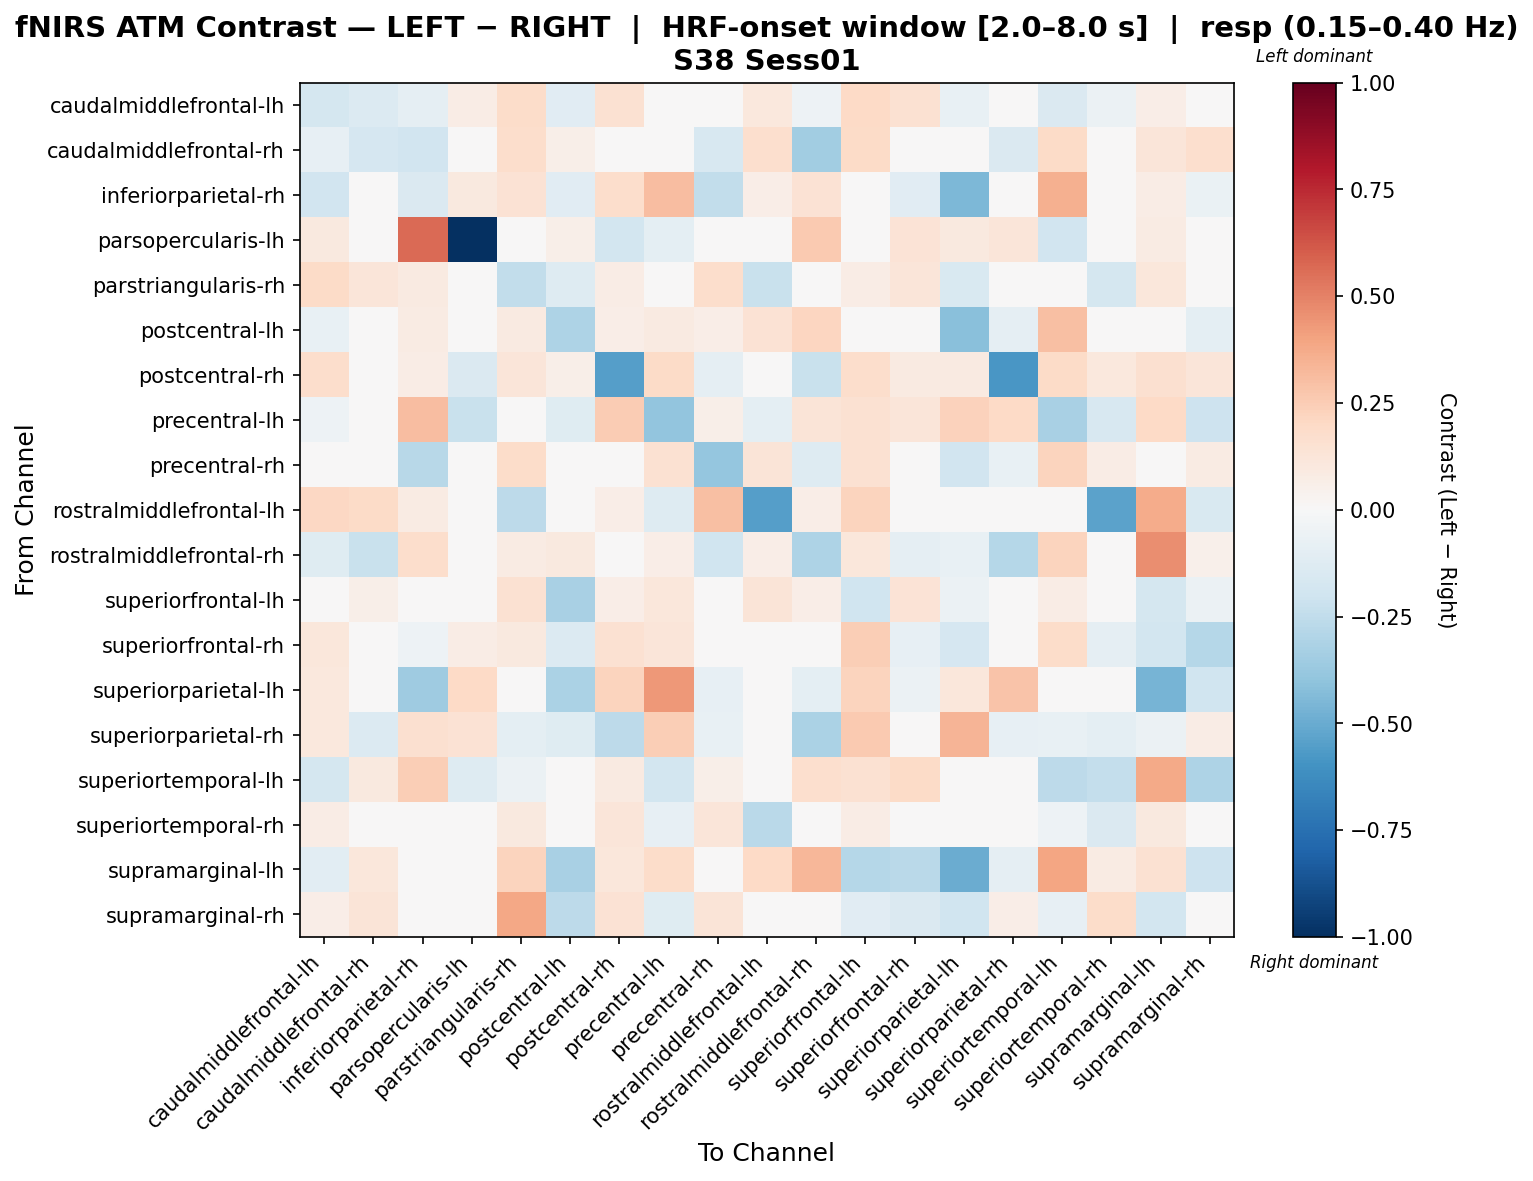

The data file committed next to this chart (first rows):
, caudalmiddlefrontal-lh, caudalmiddlefrontal-rh, inferiorparietal-rh, parsopercularis-lh, parstriangularis-rh, postcentral-lh, postcentral-rh, precentral-lh, precentral-rh, rostralmiddlefrontal-lh, rostralmiddlefrontal-rh, superiorfrontal-lh, superiorfrontal-rh, superiorparietal-lh, superiorparietal-rh, superiortemporal-lh, superiortemporal-rh, supramarginal-lh, supramarginal-rh
caudalmiddlefrontal-lh, -0.1792, -0.135, -0.0901, 0.07121, 0.1818, -0.1155, 0.1505, -0.02437, -0.01167, 0.1018, -0.05367, 0.2007, 0.1502, -0.07578, -0.001636, -0.1459, -0.05757, 0.06791, -0.03382
caudalmiddlefrontal-rh, -0.08432, -0.1646, -0.1935, 0.0, 0.1753, 0.05613, 0.04804, -0.012, -0.1623, 0.167, -0.3438, 0.1947, 0.0242, -0.0371, -0.1446, 0.1882, -0.001162, 0.1199, 0.1699
inferiorparietal-rh, -0.1936, -0.02566, -0.1416, 0.09886, 0.1469, -0.1153, 0.1772, 0.3119, -0.2459, 0.06294, 0.1465, -0.006198, -0.1107, -0.4495, -0.01681, 0.3553, 0.0, 0.07347, -0.0676
parsopercularis-lh, 0.1004, 0.0, 0.5672, -1.0, 0.0, 0.06025, -0.1856, -0.1004, -0.004228, 0.0, 0.2621, 0.04648, 0.1406, 0.1004, 0.1205, -0.1882, 0.0, 0.08034, 0.0
parstriangularis-rh, 0.1895, 0.1234, 0.08843, 0.0, -0.246, -0.1263, 0.0758, -0.02635, 0.1769, -0.2204, 0.0379, 0.0758, 0.1195, -0.1516, -0.04476, -0.01191, -0.1749, 0.1137, 0.001414
postcentral-lh, -0.07512, -0.009913, 0.07972, 0.02098, 0.09038, -0.3103, 0.06713, 0.08811, 0.06713, 0.1415, 0.2121, 0.01418, -0.02132, -0.4206, -0.09114, 0.2975, -0.03852, -0.01293, -0.09877
postcentral-rh, 0.1773, 0.01462, 0.07461, -0.1478, 0.1197, 0.05537, -0.5543, 0.1915, -0.08974, 0.03957, -0.2242, 0.1739, 0.08794, 0.08871, -0.5826, 0.1941, 0.1048, 0.1569, 0.1197
precentral-lh, -0.0523, -0.04019, 0.3092, -0.2242, -0.03392, -0.1195, 0.2533, -0.3978, 0.06164, -0.09859, 0.125, 0.1559, 0.1205, 0.2268, 0.1977, -0.3204, -0.1592, 0.2005, -0.2046
precentral-rh, 0.02378, -0.03724, -0.2762, -0.01646, 0.1867, 0.03756, 0.04926, 0.1527, -0.3855, 0.1281, -0.1306, 0.1533, -0.03544, -0.1929, -0.07398, 0.2262, 0.07781, 0.03103, 0.08192
rostralmiddlefrontal-lh, 0.2058, 0.1915, 0.08103, 0.0, -0.2586, 0.007486, 0.06551, -0.1263, 0.3006, -0.5494, 0.06725, 0.2201, 0.04321, 0.0, 0.02901, 0.03746, -0.5351, 0.3711, -0.1507
rostralmiddlefrontal-rh, -0.1227, -0.2241, 0.1794, -0.002076, 0.08011, 0.1013, -0.02258, 0.06767, -0.1963, 0.06573, -0.3073, 0.1168, -0.09138, -0.07662, -0.2889, 0.2258, -0.02554, 0.4661, 0.05457
superiorfrontal-lh, -0.01137, 0.05594, 0.01291, -0.0336, 0.1555, -0.3216, 0.06567, 0.1153, 0.04243, 0.1307, 0.0633, -0.1957, 0.1354, -0.06024, -0.01009, 0.07475, 0.01728, -0.1796, -0.05689
superiorfrontal-rh, 0.115, -0.03009, -0.05083, 0.07343, 0.09563, -0.1334, 0.1485, 0.1217, -0.04583, 0.03375, 0.03371, 0.2494, -0.08046, -0.169, 0.007343, 0.1858, -0.08766, -0.1842, -0.2827
superiorparietal-lh, 0.102, -0.04796, -0.3576, 0.1958, 0.0, -0.3142, 0.2262, 0.4308, -0.08287, 0.0, -0.09591, 0.2212, -0.05499, 0.1136, 0.2869, 0.03916, 0.0, -0.4641, -0.1982
superiorparietal-rh, 0.1087, -0.1335, 0.1632, 0.1451, -0.09791, -0.1179, -0.2601, 0.2466, -0.07343, 0.0, -0.3145, 0.2583, -0.02419, 0.3403, -0.08186, -0.07185, -0.09791, -0.05983, 0.0707
superiortemporal-lh, -0.1781, 0.09795, 0.2498, -0.1296, -0.05707, -0.007891, 0.09022, -0.185, 0.05556, 0.01045, 0.1664, 0.1546, 0.1877, 0.01451, -0.03442, -0.2634, -0.2406, 0.3753, -0.3063
superiortemporal-rh, 0.07595, 0.01356, 0.0, 0.0, 0.09376, -0.02848, 0.1187, -0.08545, 0.1187, -0.2699, -0.01424, 0.07121, 0.01424, 0.0, -0.02848, -0.05222, -0.146, 0.09494, 0.02374
supramarginal-lh, -0.1076, 0.1106, 0.008663, 0.03481, 0.2191, -0.3238, 0.1128, 0.1816, -0.04358, 0.199, 0.335, -0.2871, -0.2718, -0.4926, -0.09372, 0.3931, 0.07965, 0.1559, -0.2099
supramarginal-rh, 0.07008, 0.1259, -0.04689, 0.0, 0.3861, -0.2623, 0.1435, -0.1195, 0.1256, 0.002792, 0.004276, -0.1094, -0.1411, -0.2014, 0.06756, -0.07903, 0.184, -0.1812, 0.03094
